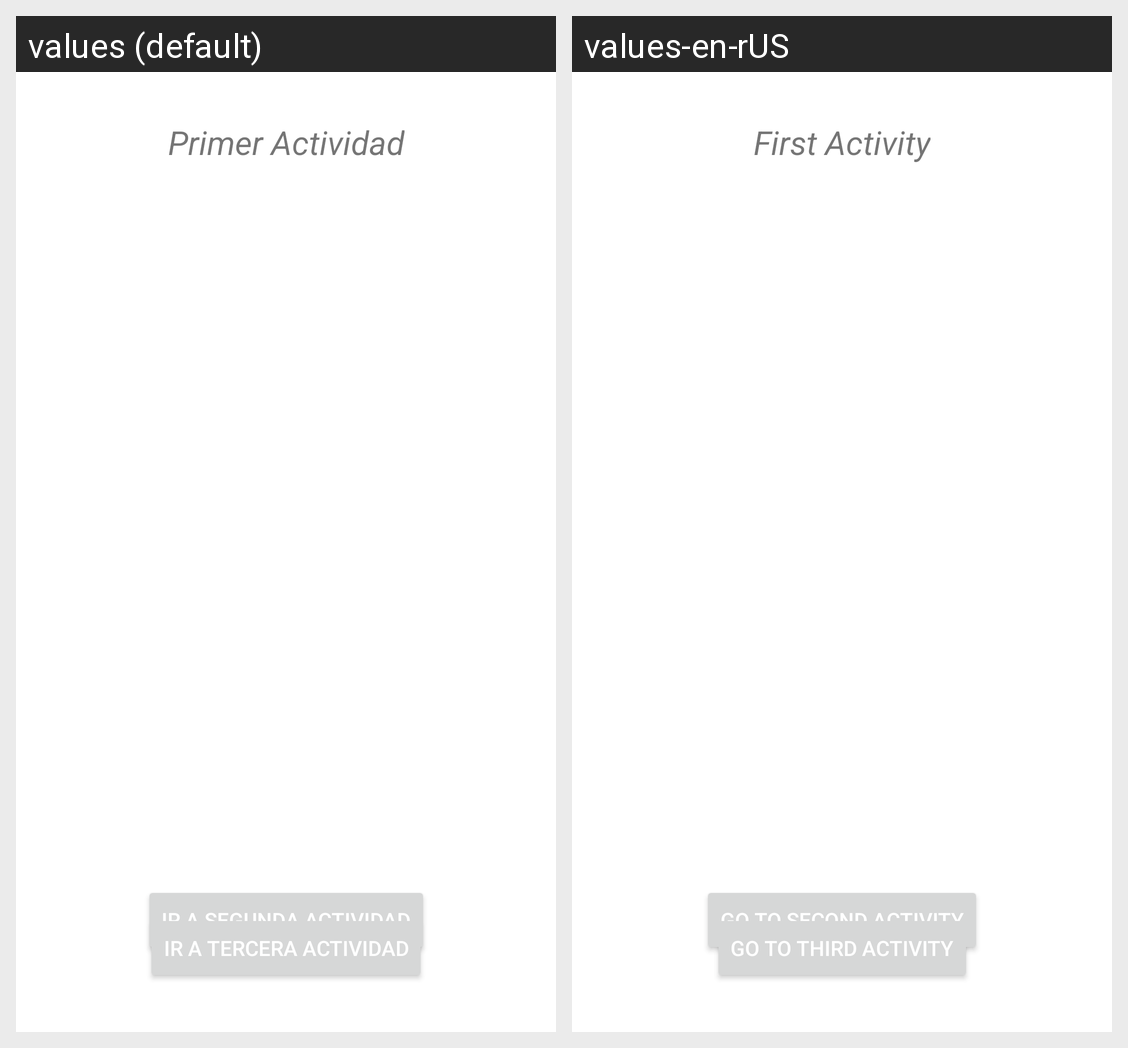

The Android screen above is rendered under two locales of the same app. Produce the string resources it draws, with the default and per-locale values.
Android screen res/layout/activity_main.xml rendered under 2 locales, left to right: values (default), values-en-rUS. Device: Nexus 5 (rendered at 1080×1920; each locale shown at half size, 540×960, under a caption strip naming it); theme Theme.SRApp.
Strings drawn on this screen, with the default value and each locale's value (text and hints the layout hard-codes, and strings that could not be matched under every locale, appear in the picture but are not listed):

etiqueta_boton_uno
  values: Ir a segunda Actividad
  values-en-rUS: Go to second activity

etiqueta_boton_dos
  values: Ir a tercera Actividad
  values-en-rUS: Go to third activity

titulo_primer_act
  values: Primer Actividad
  values-en-rUS: First Activity
